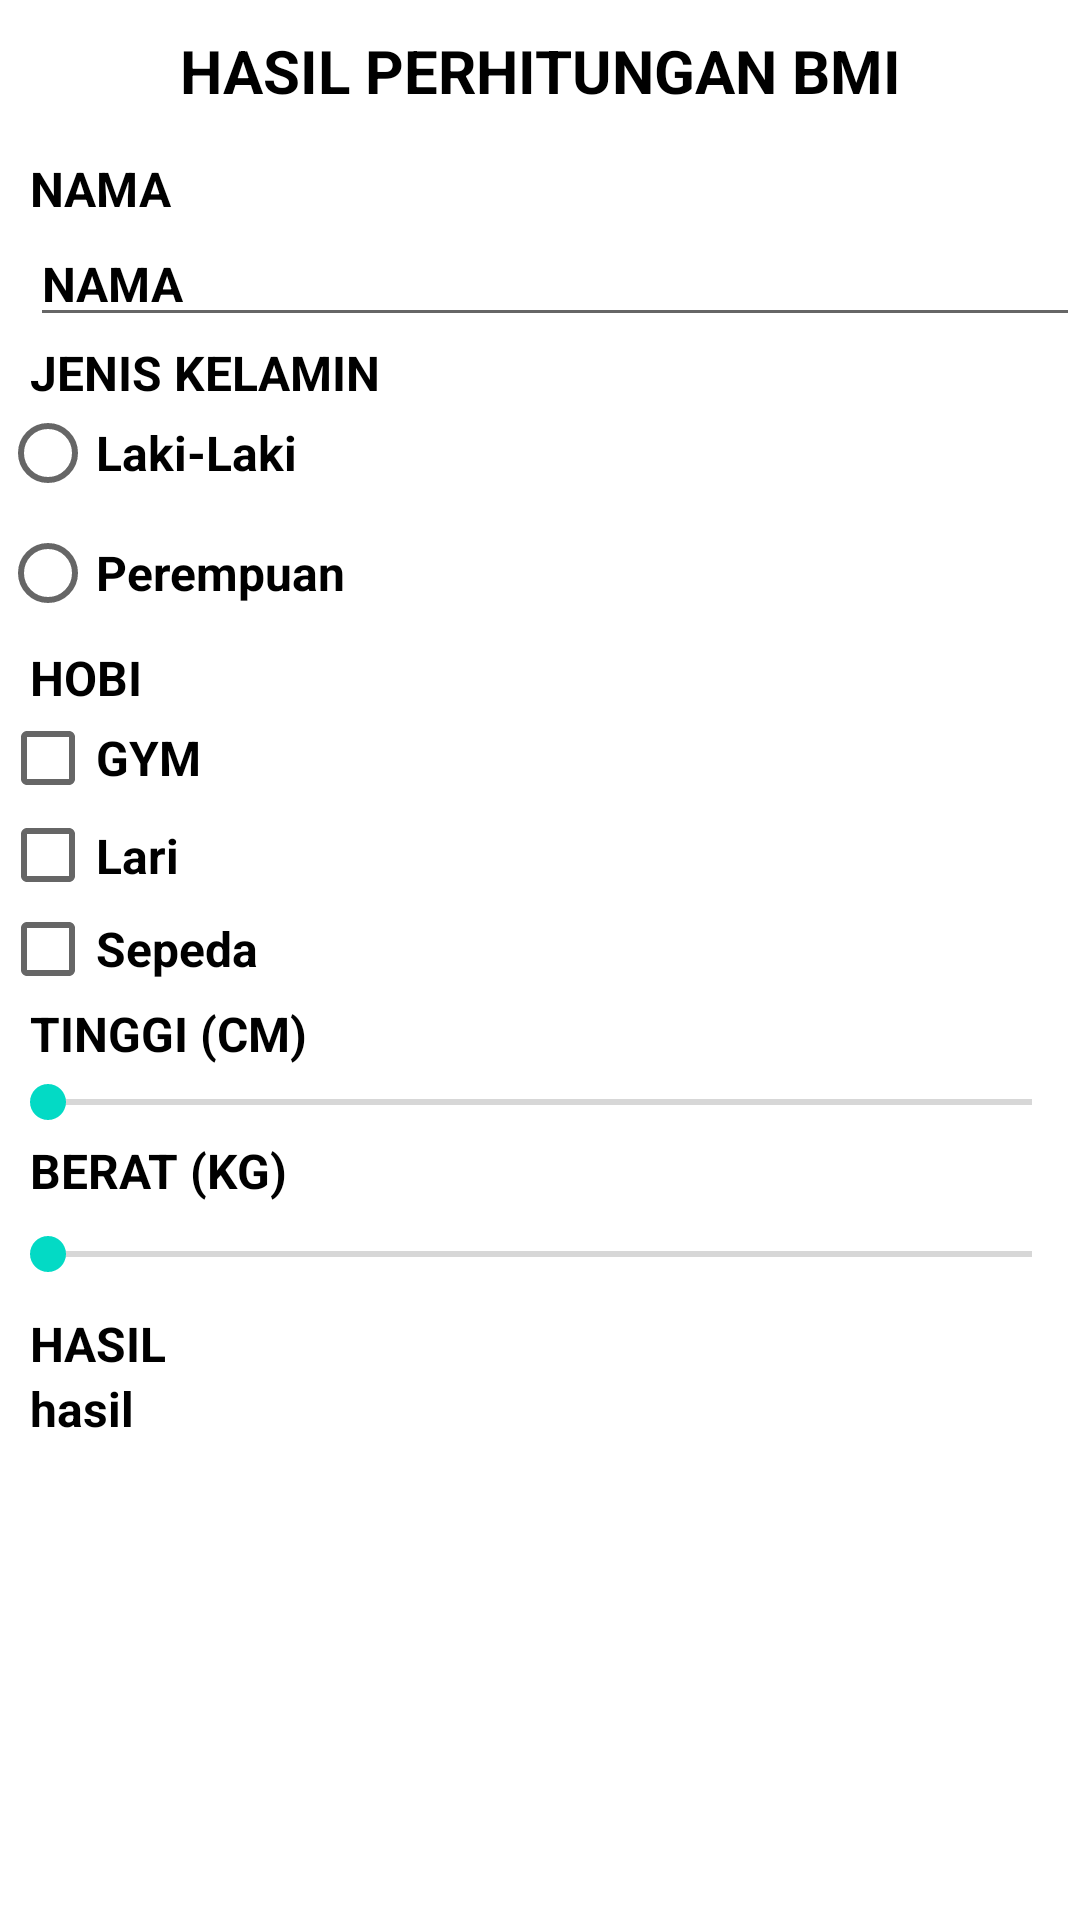

This screen was rendered from an Android layout file. Write that file and the resources it references.
<!-- AndroidManifest.xml: application theme Theme.AplikasiBMI -->
<!-- res/layout/activity_detail.xml -->
<?xml version="1.0" encoding="utf-8"?>
<LinearLayout xmlns:android="http://schemas.android.com/apk/res/android"
    xmlns:app="http://schemas.android.com/apk/res-auto"
    xmlns:tools="http://schemas.android.com/tools"
    android:layout_width="match_parent"
    android:layout_height="match_parent"
    android:orientation="vertical"
    tools:context=".MainActivity">

    <TextView
        android:layout_width="match_parent"
        android:layout_height="wrap_content"
        android:layout_marginTop="10dp"
        android:layout_marginBottom="15dp"
        android:gravity="center"
        android:text="@string/hasil_perhitungan_bmi"
        android:textColor="@color/black"
        android:textSize="20sp"
        android:textStyle="bold"
        app:layout_constraintBottom_toBottomOf="parent"
        app:layout_constraintHorizontal_bias="0.047"
        app:layout_constraintLeft_toLeftOf="parent"
        app:layout_constraintRight_toRightOf="parent"
        app:layout_constraintTop_toTopOf="parent"
        app:layout_constraintVertical_bias="0.022" />

    <TextView
        android:layout_width="match_parent"
        android:layout_height="wrap_content"
        android:layout_marginStart="10sp"
        android:layout_marginLeft="10sp"
        android:text="@string/nama"
        android:textColor="@color/black"
        android:textSize="16sp"
        android:textStyle="bold"
        tools:layout_editor_absoluteX="9dp"
        tools:layout_editor_absoluteY="53dp" />

    <EditText
        android:id="@+id/txtnamadetail"
        android:layout_marginBottom="1dp"
        android:layout_width="match_parent"
        android:layout_height="wrap_content"
        android:layout_marginStart="10sp"
        android:layout_marginLeft="10sp"
        android:text="@string/nama"
        android:textColor="@color/black"
        android:textSize="16sp"
        android:textStyle="bold"
        tools:layout_editor_absoluteX="9dp"
        tools:layout_editor_absoluteY="53dp" />


    <TextView
        android:layout_width="match_parent"
        android:layout_height="wrap_content"
        android:layout_marginStart="10sp"
        android:layout_marginLeft="10sp"
        android:text="@string/jenis_kelamin"
        android:textColor="@color/black"
        android:textSize="16sp"
        android:textStyle="bold"
        tools:layout_editor_absoluteX="9dp"
        tools:layout_editor_absoluteY="53dp" />

    <RadioGroup
        android:id="@+id/rgg"
        android:layout_width="wrap_content"
        android:layout_height="wrap_content" >

        <RadioButton
            android:id="@+id/rm"
            android:layout_width="wrap_content"
            android:layout_height="32dp"
            android:text="@string/laki_laki"
            android:textColor="@color/black"
            android:textSize="16sp"
            android:textStyle="bold" />

        <RadioButton
            android:id="@+id/rf"
            android:layout_width="wrap_content"
            android:layout_height="wrap_content"
            android:text="@string/perempuan"
            android:textColor="@color/black"
            android:textSize="16sp"
            android:textStyle="bold" />

    </RadioGroup>

    <TextView
        android:layout_width="match_parent"
        android:layout_height="wrap_content"
        android:layout_marginStart="10sp"
        android:layout_marginLeft="10sp"
        android:text="@string/hobi"
        android:textColor="@color/black"
        android:textSize="16sp"
        android:textStyle="bold"
        tools:layout_editor_absoluteX="9dp"
        tools:layout_editor_absoluteY="53dp" />

    <CheckBox
        android:id="@+id/c1"
        android:layout_width="wrap_content"
        android:layout_height="32dp"
        android:text="@string/gym"
        android:textColor="@color/black"
        android:textSize="16sp"
        android:textStyle="bold" />

    <CheckBox
        android:id="@+id/c2"
        android:layout_width="wrap_content"
        android:layout_height="33dp"
        android:text="@string/lari"
        android:textColor="@color/black"
        android:textSize="16sp"
        android:textStyle="bold" />

    <CheckBox
        android:id="@+id/c3"
        android:layout_width="wrap_content"
        android:layout_height="29dp"
        android:text="@string/sepeda"
        android:textColor="@color/black"
        android:textSize="16sp"
        android:textStyle="bold" />

    <TextView
        android:id="@+id/tulisantinggidetail"
        android:layout_width="match_parent"
        android:layout_height="wrap_content"
        android:layout_marginStart="10sp"
        android:layout_marginLeft="10sp"
        android:text="@string/tinggi_cm"
        android:layout_marginTop="3dp"
        android:layout_marginBottom="3dp"
        android:textColor="@color/black"
        android:textSize="16sp"
        android:textStyle="bold"
        tools:layout_editor_absoluteX="9dp"
        tools:layout_editor_absoluteY="53dp" />

    <androidx.appcompat.widget.AppCompatSeekBar
        android:id="@+id/edittinggi"
        android:max="250"
        android:layout_width="match_parent"
        android:layout_height="wrap_content" />

    <TextView
        android:id="@+id/tulisanberatdetail"
        android:layout_width="match_parent"
        android:layout_height="wrap_content"
        android:layout_marginStart="10sp"
        android:layout_marginLeft="10sp"
        android:text="@string/berat_kg"
        android:layout_marginTop="3dp"
        android:layout_marginBottom="3dp"
        android:textColor="@color/black"
        android:textSize="16sp"
        android:textStyle="bold"
        tools:layout_editor_absoluteX="9dp"
        tools:layout_editor_absoluteY="53dp" />

    <androidx.appcompat.widget.AppCompatSeekBar
        android:id="@+id/editberat"
        android:max="250"
        android:layout_width="match_parent"
        android:layout_height="wrap_content"
        android:layout_marginTop="5dp"
        android:layout_marginBottom="10dp" />

    <TextView

        android:layout_width="match_parent"
        android:layout_height="wrap_content"
        android:layout_marginStart="10sp"
        android:layout_marginLeft="10sp"
        android:text="@string/hasil"
        android:textColor="@color/black"
        android:textSize="16sp"
        android:textStyle="bold"
        tools:layout_editor_absoluteX="9dp"
        tools:layout_editor_absoluteY="53dp" />
    <TextView
        android:id="@+id/txtketerangandetail"
        android:layout_marginBottom="15dp"
        android:layout_width="match_parent"
        android:layout_height="wrap_content"
        android:layout_marginStart="10sp"
        android:layout_marginLeft="10sp"
        android:text="@string/hasil_1"
        android:textColor="@color/black"
        android:textSize="16sp"
        android:textStyle="bold"
        tools:layout_editor_absoluteX="9dp"
        tools:layout_editor_absoluteY="53dp" />

    <Button
        android:id="@+id/btnupdatedetail"
        android:layout_width="180dp"
        android:layout_height="40dp"
        android:layout_marginLeft="115dp"
        android:layout_marginBottom="10dp"
        android:layout_marginTop="20dp"
        android:text="@string/update"
        android:background="@drawable/button"
        android:textSize="14sp"
        android:textColor="#FFFFFF"
        android:textStyle="bold"
        app:backgroundTint="#185ADB"
        tools:layout_editor_absoluteX="185dp"
        tools:layout_editor_absoluteY="144dp"
        android:layout_marginStart="115dp" />

    <Button
        android:id="@+id/btndeletedetail"
        android:layout_width="180dp"
        android:layout_height="40dp"
        android:layout_marginLeft="115dp"
        android:layout_marginBottom="10dp"
        android:layout_marginTop="5dp"
        android:text="@string/delete"
        android:background="@drawable/button"
        android:textSize="14sp"
        android:textColor="#FFFFFF"
        android:textStyle="bold"
        app:backgroundTint="#E91E1E"
        tools:layout_editor_absoluteX="185dp"
        tools:layout_editor_absoluteY="144dp"
        android:layout_marginStart="115dp" />

    <Button
        android:id="@+id/btnkembalidetail"
        android:layout_width="180dp"
        android:layout_height="40dp"
        android:layout_marginLeft="115dp"
        android:text="@string/kembali"
        android:background="@drawable/button"
        android:textSize="14sp"
        android:textColor="#FFFFFF"
        android:textStyle="bold"
        app:backgroundTint="#4CAF50"
        tools:layout_editor_absoluteX="185dp"
        tools:layout_editor_absoluteY="144dp"
        android:layout_marginStart="115dp" />
</LinearLayout>
<!-- resources referenced by this layout -->
<resources>
  <color name="black">#FF000000</color>
  <string name="berat_kg">BERAT (KG)</string>
  <string name="delete">DELETE</string>
  <string name="gym">GYM</string>
  <string name="hasil">HASIL</string>
  <string name="hasil_1">hasil</string>
  <string name="hasil_perhitungan_bmi">HASIL PERHITUNGAN BMI</string>
  <string name="hobi">HOBI</string>
  <string name="jenis_kelamin">JENIS KELAMIN</string>
  <string name="kembali">KEMBALI</string>
  <string name="laki_laki">Laki-Laki</string>
  <string name="lari">Lari</string>
  <string name="nama">NAMA</string>
  <string name="perempuan">Perempuan</string>
  <string name="sepeda">Sepeda</string>
  <string name="tinggi_cm">TINGGI (CM)</string>
  <string name="update">UPDATE</string>
  <style name="Theme.AplikasiBMI" parent="Theme.MaterialComponents.DayNight.DarkActionBar">
          
          <item name="colorPrimary">@color/purple_700</item>
          <item name="colorPrimaryVariant">@color/purple_700</item>
          <item name="colorOnPrimary">@color/white</item>
          
          <item name="colorSecondary">@color/teal_200</item>
          <item name="colorSecondaryVariant">@color/teal_700</item>
          <item name="colorOnSecondary">@color/black</item>
          
          <item name="android:statusBarColor" tools:targetApi="l">?attr/colorPrimaryVariant</item>
          
      </style>
  <color name="purple_700">#FF3700B3</color>
  <color name="white">#FFFFFFFF</color>
  <color name="teal_200">#FF03DAC5</color>
  <color name="teal_700">#FF018786</color>
</resources>
